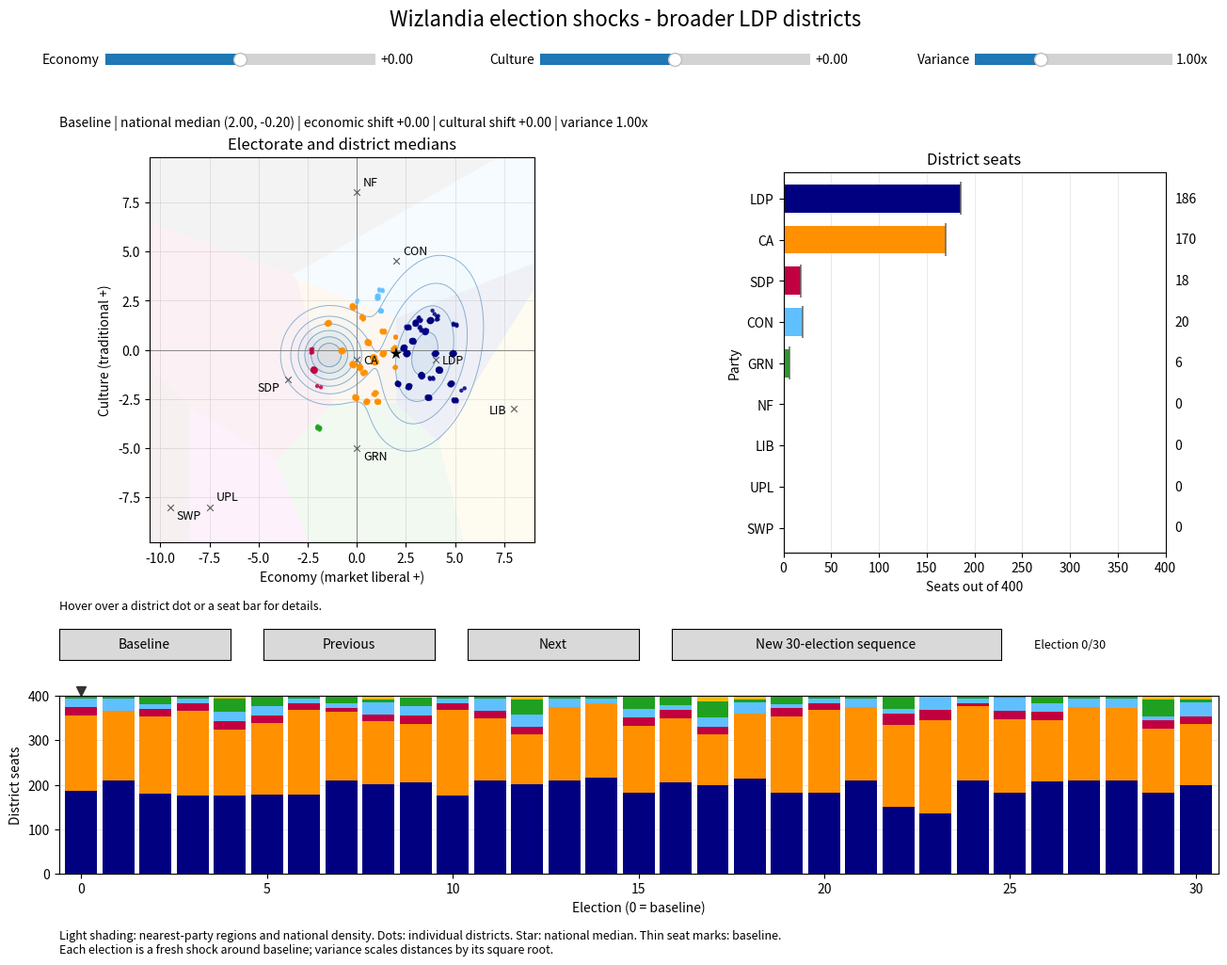

Write Python code to recreate this figure.
#!/usr/bin/env python3
"""Interactive Wizlandia election simulator: latest 186--170 district baseline.

Install:
    python -m pip install numpy scipy matplotlib
Run:
    python wizlandia_election_simulator.py
Headless export:
    python wizlandia_election_simulator.py --no-show --output election.png --csv elections.csv
Model checks:
    python wizlandia_election_simulator.py --self-test

Controls: economic and cultural shifts in [-1.00, +1.00], variance multiplier
in [0.50, 2.00]. Click a history bar, use Previous/Next, or draw a new sequence.
Hover over the compass to inspect individual districts, or over a seat bar for votes.

Both voter coordinates and district centres transform according to
    z_t = CENTER + (economic_shift, cultural_shift)
          + sqrt(variance_multiplier) * (z_0 - CENTER).
Thus variance, not standard deviation, is multiplied by the variance slider.

The nationwide three-Gaussian mixture supplies national first-preference
vote shares. The separate, illustrative 50-type geographic model supplies
400 district seats by nearest party. The national mixture alone does not
determine district boundaries or the distribution inside each district.
The national marginal median is X=2.0; this is not the median of district
centres. Nearest-party district winners have the intended Condorcet/Ranked
Pairs interpretation under Euclidean preferences and centrally symmetric
within-district electorates.

Baseline seats: LDP 186, CA 170, SDP 18, CON 20, GRN 6, all others zero.
National baseline votes: 31%, 25%, 11%, 10%, 8%, 7%, 4%, 3%, 1%.
Each district has its own fixed, tiny offset from its type centre (at most
0.10 compass units). Antithetic offsets preserve each type mean. The radius
is capped at 80% of the nearest baseline party boundary distance, preserving
the calibrated baseline. Offsets are generated once, never redrawn per election.
Exact individual ties use a deterministic district-ID rule.

Random elections are independent shocks around the SAME baseline, not a
cumulative random walk. Rejection sampling enforces the slider bounds.
Random shock SDs are illustrative: economic .35, cultural .25, and log
variance .20. Log variance has mean .20**2 = .04, so the continuous PDF
satisfies f(V) = f(1/V). The reciprocal bounds [.5, 2] preserve this property.
Economic and cultural shifts are rounded to two decimals; variance draws
remain continuous (display values may be rounded). The seeded generator is
reproducible. All data are embedded: no other files are needed.
"""

from __future__ import annotations

import argparse
import csv
from pathlib import Path
from dataclasses import dataclass
from functools import lru_cache
import math

import numpy as np
from numpy.polynomial.legendre import leggauss
from scipy.special import ndtr


CODES = ["LDP", "CA", "SDP", "CON", "GRN", "NF", "LIB", "UPL", "SWP"]
NAMES = [
    "Liberal Democratic Party", "Civic Alliance", "Social Democratic Party",
    "Conservative Party", "Green Party", "National Front", "Libertarian Party",
    "United Progressive Left", "Socialist Workers Party",
]
COLORS = [
    "#000080", "#FF9000", "#C00040", "#60C0FF", "#20A020", "#404040",
    "#F0C000", "#E030C0", "#700000",
]
POINTS = np.array([
    [4.0, -0.5], [0.0, -0.5], [-3.5, -1.5], [2.0, 4.5], [0.0, -5.0],
    [0.0, 8.0], [8.0, -3.0], [-7.5, -8.0], [-9.5, -8.0],
])
TARGETS = np.array([.31, .25, .11, .10, .08, .07, .04, .03, .01])
WEIGHTS = np.array([0.41125786895728933, 0.2734878236831255, 0.31525430735958515])
MEANS = np.array([[3.4642267581522934, -0.20049498176725483], [-1.4020929437915204, -0.2661854623528666], [1.4642267581522932, 0.37867297676123957]])
COVARIANCES = np.array([[[1.833266341899672, 0.8127119119827984], [0.8127119119827984, 4.982604539787757]], [[1.0000000186116198, -8.587214192816174e-09], [-8.587214192816174e-09, 1.0000000039755008]], [[34.229109668897074, 17.724389068072174], [17.724389068072174, 85.24609948614636]]])
CENTER = np.array([2.0, -0.19681012304697498])  # National marginal medians.
STANDARD_DEVIATIONS = np.sqrt(np.diagonal(COVARIANCES, axis1=1, axis2=2))
CORRELATIONS = COVARIANCES[:, 0, 1] / np.prod(STANDARD_DEVIATIONS, axis=1)
SHIFT_RANGE = (-1.0, 1.0)
VARIANCE_RANGE = (.5, 2.0)
SHOCK_STANDARD_DEVIATIONS = (.35, .25, .20)
GAUSS_NODES, GAUSS_WEIGHTS = leggauss(20)
ROOT_TWO_PI = np.sqrt(2.0 * np.pi)


def _cell_pieces(index):
    """Exact cell as vertical slices (x_left, x_right, lower, upper).

    Each finite boundary is y = slope*x + intercept; None is an infinite
    boundary. Party i beats j when 2*(p_j-p_i).z <= |p_j|^2-|p_i|^2.
    """
    lower, upper = [], []
    x_left, x_right = -np.inf, np.inf
    p = POINTS[index]
    for j, q in enumerate(POINTS):
        if j == index:
            continue
        a, b = 2 * (q - p)
        c = q @ q - p @ p
        if abs(b) < 1e-14:
            if a > 0:
                x_right = min(x_right, c / a)
            else:
                x_left = max(x_left, c / a)
        else:
            (upper if b > 0 else lower).append((-a / b, c / b))
    lines = lower + upper
    cuts = [x_left, x_right]
    for k, (a, b) in enumerate(lines):
        for c, d in lines[k + 1:]:
            if abs(a - c) > 1e-14:
                crossing = (d - b) / (a - c)
                if x_left < crossing < x_right:
                    cuts.append(crossing)
    pieces = []
    cuts = sorted(set(cuts))
    for left, right in zip(cuts[:-1], cuts[1:]):
        if np.isneginf(left) and np.isposinf(right):
            test = 0.0
        elif np.isneginf(left):
            test = right - max(1.0, abs(right))
        elif np.isposinf(right):
            test = left + max(1.0, abs(left))
        else:
            test = (left + right) / 2.0
        lo = max(lower, key=lambda line: line[0] * test + line[1]) if lower else None
        hi = min(upper, key=lambda line: line[0] * test + line[1]) if upper else None
        lo_value = lo[0] * test + lo[1] if lo else -np.inf
        hi_value = hi[0] * test + hi[1] if hi else np.inf
        if lo_value < hi_value:
            if pieces and pieces[-1][2:] == (lo, hi) and pieces[-1][1] == left:
                pieces[-1] = (pieces[-1][0], right, lo, hi)
            else:
                pieces.append((left, right, lo, hi))
    return pieces


CELLS = [_cell_pieces(i) for i in range(len(POINTS))]


def transformed_components(economic_shift=0.0, cultural_shift=0.0, variance=1.0):
    """Return election component means and covariances; weights stay fixed."""
    if not np.isfinite(variance) or variance <= 0:
        raise ValueError("The variance multiplier must be positive and finite.")
    shift = np.array([economic_shift, cultural_shift], dtype=float)
    if not np.all(np.isfinite(shift)):
        raise ValueError("Shifts must be finite.")
    means = CENTER + shift + np.sqrt(variance) * (MEANS - CENTER)
    return means, variance * COVARIANCES


def _component_shares(mean, sd, rho):
    """Conditional-normal integration with subdivided Gauss-Legendre rules."""
    mx, my = mean
    sx, sy = sd
    d = np.sqrt(1.0 - rho * rho)
    result = []
    for cell in CELLS:
        total = 0.0
        for left, right, lower, upper in cell:
            lo, hi = max(-12.0, (left - mx) / sx), min(12.0, (right - mx) / sx)
            if lo >= hi:
                continue
            cuts = [lo, hi] + [x for x in [-8., -4., 0., 4., 8.] if lo < x < hi]
            bounds = []
            for line in (lower, upper):
                if line is None:
                    bounds.append(None)
                    continue
                alpha = (line[0] * mx + line[1] - my) / (sy * d)
                beta = (line[0] * sx / sy - rho) / d
                bounds.append((alpha, beta))
                if abs(beta) > 1e-14:
                    for z in [-10., -6., -3., 0., 3., 6., 10.]:
                        t = (z - alpha) / beta
                        if lo < t < hi:
                            cuts.append(t)
            cuts = np.unique(cuts)
            mid = (cuts[:-1] + cuts[1:]) / 2
            half = (cuts[1:] - cuts[:-1]) / 2
            t = mid[:, None] + half[:, None] * GAUSS_NODES
            low = 0.0 if bounds[0] is None else ndtr(bounds[0][0] + bounds[0][1] * t)
            high = 1.0 if bounds[1] is None else ndtr(bounds[1][0] + bounds[1][1] * t)
            integrand = np.exp(-.5 * t * t) / ROOT_TWO_PI * (high - low)
            total += np.sum(half[:, None] * GAUSS_WEIGHTS * integrand)
        result.append(total)
    return np.array(result)


@lru_cache(maxsize=512)
def vote_shares(economic_shift=0.0, cultural_shift=0.0, variance=1.0):
    """Return nine probabilities, not percentages; integrates the full plane."""
    means, _ = transformed_components(economic_shift, cultural_shift, variance)
    sd = np.sqrt(variance) * STANDARD_DEVIATIONS
    return sum(w * _component_shares(mu, s, r)
               for w, mu, s, r in zip(WEIGHTS, means, sd, CORRELATIONS))


def density(x, y, economic_shift=0.0, cultural_shift=0.0, variance=1.0):
    means, _ = transformed_components(economic_shift, cultural_shift, variance)
    sd = np.sqrt(variance) * STANDARD_DEVIATIONS
    total = np.zeros(np.broadcast_shapes(np.shape(x), np.shape(y)))
    for w, mu, s, rho in zip(WEIGHTS, means, sd, CORRELATIONS):
        zx, zy = (x - mu[0]) / s[0], (y - mu[1]) / s[1]
        d = 1 - rho * rho
        total += w * np.exp(-(zx*zx - 2*rho*zx*zy + zy*zy) / (2*d)) / (
            2*np.pi*s[0]*s[1]*np.sqrt(d))
    return total



# The final 50 district types, including the broader LDP spread and the
# two-seat reweighting from skilled-trade to professional-family suburbs.
# The 186--170 calibration places rural commuter belts (type 41) at X=2.60.
# Columns: type ID, name, number of districts, economic X, cultural Y.
DISTRICT_ROWS = [
    (1, "Financial and corporate centres", 8, 4.8, -1.7368101230469748),
    (2, "Affluent inner-city professional districts", 8, 3.65, -2.4368101230469748),
    (3, "Technology and startup districts", 6, 5, -2.576810123046975),
    (4, "Creative and gentrifying inner districts", 10, 0.51, -2.6468101230469747),
    (5, "Established working-class urban districts", 12, -2.17, -1.0368101230469748),
    (6, "Mixed urban service-worker districts", 10, -0.19, -0.756810123046975),
    (7, "Capital-city public-employment districts", 8, 2.1, -1.7368101230469748),
    (8, "Major university and student districts", 6, -1.94, -3.976810123046975),
    (9, "Cosmopolitan merchant and migrant districts", 8, 2.65, -1.876810123046975),
    (10, "Social-housing and old industrial cores", 4, -2.29, -0.05681012304697498),
    (11, "Affluent managerial suburbs", 16, 4.2, -1.0368101230469748),
    (12, "Business-owner and entrepreneurial suburbs", 12, 4.9, -0.19681012304697498),
    (13, "Educated professional family suburbs", 14, 3.3, -1.3168101230469749),
    (14, "Established middle-income homeowner suburbs", 16, 2.55, -0.19681012304697498),
    (15, "Mixed-income commuter suburbs", 16, 0.86, -0.40681012304697495),
    (16, "Skilled-trade and contractor suburbs", 12, 1.98, 0.643189876953025),
    (17, "Rapid-growth outer suburbs", 12, 2.85, 0.433189876953025),
    (18, "Diverse first-home buyer suburbs", 8, 1.96, -0.896810123046975),
    (19, "Environmentally minded garden suburbs", 8, 1.07, -2.6468101230469747),
    (20, "Older, settled middle-class suburbs", 6, 1.35, 0.923189876953025),
    (21, "Wealthy estate and executive exurbs", 4, 5, 1.2731898769530252),
    (22, "Construction-led family exurbs", 4, 3.25, 1.063189876953025),
    (23, "Diversified regional-city centres", 16, 0.93, -0.616810123046975),
    (24, "Regional retail and commercial hubs", 12, 2.4, 0.08318987695302502),
    (25, "Advanced-manufacturing cities", 10, 1.35, -0.19681012304697498),
    (26, "Unionised export-manufacturing towns", 10, -0.75, -0.05681012304697498),
    (27, "Logistics and warehousing towns", 10, 0.58, 0.36318987695302507),
    (28, "Regional university and college towns", 8, -0.05, -2.4368101230469748),
    (29, "Healthcare and administrative centres", 8, 0.16, -0.896810123046975),
    (30, "Prosperous independent-business towns", 8, 3.5, 0.923189876953025),
    (31, "Declining former industrial towns", 8, -1.45, 1.343189876953025),
    (32, "Rail-connected commuter towns", 6, 0.37, -1.176810123046975),
    (33, "Productive commercial farming districts", 12, 3.75, 1.4831898769530252),
    (34, "Mixed farming and rural-service districts", 8, 3, 1.353189876953025),
    (35, "Export wine, orchard and specialty-crop districts", 8, 4, -0.19681012304697498),
    (36, "Traditional dairy and livestock districts", 8, 1.23, 1.973189876953025),
    (37, "Declining smallholder farming districts", 8, -0.19, 2.183189876953025),
    (38, "Forestry and timber communities", 6, 0.3, 1.623189876953025),
    (39, "Remote mining and extractive districts", 6, 1.07, 2.673189876953025),
    (40, "Scenic countryside and amenity-migration districts", 6, 0.93, -2.226810123046975),
    (41, "Rural commuter belts", 6, 2.60, 1.133189876953025),
    (42, "Strongly religious agricultural districts", 4, 1.23, 3.023189876953025),
    (43, "Naval dockyard and shipbuilding districts", 4, 3.2, 1.55),
    (44, "Officer-family and defence-contractor districts", 4, 4.1, 1.623189876953025),
    (45, "Port trading and import-export districts", 4, 1.9, 0.08318987695302502),
    (46, "Resort-business and tourism-owner districts", 4, 3.8, -1.456810123046975),
    (47, "Seasonal-worker and hospitality districts", 2, -1.92, -1.876810123046975),
    (48, "Wealthy retirement enclaves", 2, 3.9, 1.903189876953025),
    (49, "Remote island and fishing communities", 2, 0.02, 2.463189876953025),
    (50, "Freeport and digital-nomad enclaves", 2, 5.4, -2.016810123046975),
]

DISTRICT_IDS = np.array([row[0] for row in DISTRICT_ROWS], dtype=int)
DISTRICT_NAMES = [row[1] for row in DISTRICT_ROWS]
DISTRICT_COUNTS = np.array([row[2] for row in DISTRICT_ROWS], dtype=int)
DISTRICT_CENTRES = np.array([row[3:5] for row in DISTRICT_ROWS], dtype=float)
TOTAL_DISTRICTS = int(DISTRICT_COUNTS.sum())
BASELINE_SEATS = np.array([186, 170, 18, 20, 6, 0, 0, 0, 0], dtype=int)

# Edit this one line to change within-type heterogeneity. Zero restores the
# old shared-centre behaviour. Party-boundary caps preserve the baseline.
DISTRICT_SPREAD = 0.10
GOLDEN_ANGLE = math.pi * (3 - math.sqrt(5))


def individual_district_centres(spread=DISTRICT_SPREAD):
    """Deterministic paired offsets, zero type means and unchanged baseline."""
    if not np.isfinite(spread) or spread < 0:
        raise ValueError("District spread must be finite and nonnegative.")
    result = []
    for type_id, _name, count, x, y in DISTRICT_ROWS:
        centre = np.array([x, y])
        squared = ((POINTS - centre) ** 2).sum(axis=1)
        winner = int(np.argmin(squared))
        margins = [(squared[j] - squared[winner]) /
                   (2 * np.linalg.norm(POINTS[j] - POINTS[winner]))
                   for j in range(len(POINTS)) if j != winner]
        radius = min(float(spread), .8 * min(margins))
        pairs = count // 2
        for pair in range(pairs):
            theta = (type_id + pair) * GOLDEN_ANGLE
            r = radius * (.55 + .45 * (pair + 1) / pairs)
            offset = r * np.array([math.cos(theta), math.sin(theta)])
            result.extend([centre + offset, centre - offset])
        if count % 2:
            result.append(centre)
    return np.array(result)


INDIVIDUAL_CENTRES = individual_district_centres()
INDIVIDUAL_TYPE_INDEX = np.repeat(np.arange(len(DISTRICT_ROWS)), DISTRICT_COUNTS)
INDIVIDUAL_IDS = [f"{row[0]:02d}-{i + 1:02d}"
                  for row in DISTRICT_ROWS for i in range(row[2])]



@dataclass
class ElectionResult:
    economic: float
    cultural: float
    variance: float
    points: np.ndarray
    seats: np.ndarray
    votes: np.ndarray
    winners: tuple
    tied_districts: int

    @property
    def national_median(self):
        return CENTER + [self.economic, self.cultural]


def evaluate(economic=0.0, cultural=0.0, variance=1.0):
    """Compute all 400 district seats and national vote shares."""
    economic, cultural, variance = map(float, (economic, cultural, variance))
    values = np.array([economic, cultural, variance])
    if not np.all(np.isfinite(values)):
        raise ValueError("Shock parameters must be finite.")
    if not (-1 <= economic <= 1 and -1 <= cultural <= 1 and .5 <= variance <= 2):
        raise ValueError("Use shifts in [-1,1] and variance in [0.50,2.00].")
    points = CENTER + [economic, cultural] + np.sqrt(variance) * (INDIVIDUAL_CENTRES - CENTER)
    distances = ((points[:, None, :] - POINTS[None, :, :]) ** 2).sum(axis=2)
    seats = np.zeros(len(CODES), dtype=int)
    winners = []
    tied = 0
    for index, dist in enumerate(distances):
        candidates = np.flatnonzero(np.abs(dist - dist.min()) < 1e-9)
        selected = int(candidates[index % len(candidates)])
        winners.append((selected,))
        seats[selected] += 1
        if len(candidates) > 1:
            tied += 1
    assert int(seats.sum()) == TOTAL_DISTRICTS
    return ElectionResult(
        economic, cultural, variance, points, seats,
        vote_shares(economic, cultural, variance).copy(), tuple(winners), tied,
    )


class Mulberry32:
    """Same 32-bit PRNG as the browser version; no global random state."""
    def __init__(self, seed):
        self.seed = int(seed) & 0xffffffff

    def random(self):
        self.seed = (self.seed + 0x6D2B79F5) & 0xffffffff
        s = self.seed
        t = ((s ^ (s >> 15)) * (1 | s)) & 0xffffffff
        t = ((t + (((t ^ (t >> 7)) * (61 | t)) & 0xffffffff)) ^ t) & 0xffffffff
        return ((t ^ (t >> 14)) & 0xffffffff) / 4294967296.0

    def normal(self):
        u = max(self.random(), 1e-12)
        return math.sqrt(-2 * math.log(u)) * math.cos(2 * math.pi * self.random())


def _round_two(value):
    # Match JavaScript Math.round for the browser's two-decimal shocks.
    return math.floor(value * 100 + .5) / 100


def simulate_elections(n=30, seed=20261014):
    """Return baseline election 0 followed by n independent random elections."""
    if not isinstance(n, (int, np.integer)) or n < 1:
        raise ValueError("n must be a positive integer.")
    rng = Mulberry32(seed)
    result = [evaluate()]
    for _ in range(n):
        while True:
            economic = .35 * rng.normal()
            if abs(economic) <= 1:
                break
        while True:
            cultural = .25 * rng.normal()
            if abs(cultural) <= 1:
                break
        while True:
            variance = math.exp(.20**2 + .20 * rng.normal())
            if .5 <= variance <= 2:
                break
        result.append(evaluate(_round_two(economic), _round_two(cultural), variance))
    return result


def save_elections_csv(path, history):
    """One row per election, including baseline 0; percentages, not fractions."""
    with Path(path).open("w", newline="", encoding="utf-8") as handle:
        writer = csv.writer(handle)
        writer.writerow([
            "election", "economic_shift", "cultural_shift", "variance_multiplier",
            "national_median_x", "national_median_y", "tied_districts",
            *[f"{code}_seats" for code in CODES],
            *[f"{code}_vote_percent" for code in CODES],
        ])
        for index, election in enumerate(history):
            writer.writerow([
                index, election.economic, election.cultural, election.variance,
                *election.national_median, election.tied_districts,
                *election.seats, *(100 * election.votes),
            ])


def save_districts_csv(path, election=None):
    """One row per individual district, including its type and coordinates."""
    election = evaluate() if election is None else election
    with Path(path).open("w", newline="", encoding="utf-8") as handle:
        writer = csv.writer(handle)
        writer.writerow(["district_id", "type_id", "district_type", "economic_x",
                         "cultural_y", "nearest_party"])
        for i, type_index in enumerate(INDIVIDUAL_TYPE_INDEX):
            writer.writerow([INDIVIDUAL_IDS[i], DISTRICT_IDS[type_index],
                             DISTRICT_NAMES[type_index], *election.points[i],
                             CODES[election.winners[i][0]]])


def _region_polygon(index, xlim, ylim):
    """Voronoi polygon clipped to the display rectangle, for shading only."""
    polygon = np.array([[xlim[0], ylim[0]], [xlim[1], ylim[0]],
                        [xlim[1], ylim[1]], [xlim[0], ylim[1]]])
    p = POINTS[index]
    for j, q in enumerate(POINTS):
        if j == index:
            continue
        normal = 2 * (q - p)
        constant = q @ q - p @ p
        clipped = []
        for a, b in zip(polygon, np.roll(polygon, -1, axis=0)):
            da, db = normal @ a - constant, normal @ b - constant
            inside_a, inside_b = da <= 1e-10, db <= 1e-10
            if inside_a:
                clipped.append(a)
            if inside_a != inside_b:
                clipped.append(a + da / (da - db) * (b - a))
        polygon = np.asarray(clipped)
        if len(polygon) == 0:
            break
    return polygon



def plot_domains():
    """Fixed square domains spanning every allowed district shock and party."""
    candidates = [POINTS]
    for variance in VARIANCE_RANGE:
        for economic in SHIFT_RANGE:
            for cultural in SHIFT_RANGE:
                candidates.append(CENTER + [economic, cultural]
                                  + np.sqrt(variance) * (INDIVIDUAL_CENTRES - CENTER))
    candidates = np.vstack(candidates)
    low, high = candidates.min(axis=0), candidates.max(axis=0)
    span = max(high - low) * 1.12
    midpoint = (low + high) / 2
    return tuple(midpoint[0] + np.array([-.5, .5]) * span), tuple(midpoint[1] + np.array([-.5, .5]) * span)


class ElectionExplorer:
    """Matplotlib UI. Keep the instance alive while its figure is open."""

    def __init__(self, seed=20261014, elections=30):
        import matplotlib.pyplot as plt
        from matplotlib.widgets import Button, Slider

        self.plt = plt
        self.seed = int(seed)
        self.n = elections
        self.history = simulate_elections(self.n, self.seed)
        self.active = 0
        self.current = self.history[0]
        self.base = self.history[0]
        self.xlim, self.ylim = plot_domains()
        self.grid_x, self.grid_y = np.meshgrid(
            np.linspace(*self.xlim, 180), np.linspace(*self.ylim, 180))
        self.fig = plt.figure(figsize=(14, 10.5))
        self.fig.suptitle("Wizlandia election shocks - broader LDP districts", y=.98, fontsize=16)
        self.ax_compass = self.fig.add_axes([.07, .44, .43, .39])
        self.ax_seats = self.fig.add_axes([.62, .43, .29, .385])
        self.ax_history = self.fig.add_axes([.07, .105, .88, .18])
        self.status = self.fig.text(.07, .861, "", fontsize=10)
        self.detail = self.fig.text(.07, .382, "Hover over a district dot or a seat bar for details.",
                                    fontsize=9, va="top")
        self.fig.text(.07, .025,
                      "Light shading: nearest-party regions and national density. Dots: individual districts. "
                      "Star: national median. Thin seat marks: baseline.\n"
                      "Each election is a fresh shock around baseline; variance scales distances by its square root.",
                      fontsize=9)
        self.slider_axes = [self.fig.add_axes([.105, .918, .205, .022]),
                            self.fig.add_axes([.435, .918, .205, .022]),
                            self.fig.add_axes([.765, .918, .15, .022])]
        self.sliders = [
            Slider(self.slider_axes[0], "Economy", -1, 1, valinit=0, valstep=.01, valfmt="%+.2f"),
            Slider(self.slider_axes[1], "Culture", -1, 1, valinit=0, valstep=.01, valfmt="%+.2f"),
            Slider(self.slider_axes[2], "Variance", .5, 2, valinit=1, valstep=.01, valfmt="%.2fx"),
        ]
        for slider in self.sliders:
            slider.on_changed(self._slider_changed)
        self.buttons = []
        button_specs = [
            ("Baseline", .07, .13, lambda _: self.select_election(0)),
            ("Previous", .225, .13, self.previous_election),
            ("Next", .38, .13, self.next_election),
            (f"New {self.n}-election sequence", .535, .25, self.new_sequence),
        ]
        for label, x, width, callback in button_specs:
            button = Button(self.fig.add_axes([x, .321, width, .032]), label)
            button.on_clicked(callback)
            self.buttons.append(button)
        self.sequence_label = self.fig.text(.81, .337, "", fontsize=9, ha="left", va="center")
        self.fig.canvas.mpl_connect("button_press_event", self._clicked)
        self.fig.canvas.mpl_connect("motion_notify_event", self._hover)
        self._draw_history()
        self._draw_current()

    def _slider_changed(self, _):
        self.active = -1
        self.current = evaluate(*(float(slider.val) for slider in self.sliders))
        self._draw_current()

    def select_election(self, index):
        if not 0 <= index < len(self.history):
            return
        self.active = int(index)
        self.current = self.history[self.active]
        for slider, value in zip(self.sliders, (
                self.current.economic, self.current.cultural, self.current.variance)):
            slider.eventson = False
            slider.set_val(value)
            slider.eventson = True
        self._draw_current()

    def previous_election(self, _=None):
        self.select_election(max(0, self.active - 1))

    def next_election(self, _=None):
        self.select_election(1 if self.active < 0 else min(self.n, self.active + 1))

    def new_sequence(self, _=None):
        self.seed += 104729
        self.history = simulate_elections(self.n, self.seed)
        self._draw_history()
        self.select_election(1)

    def _draw_compass(self):
        from matplotlib.patches import Polygon

        ax = self.ax_compass
        ax.clear()
        for i, color in enumerate(COLORS):
            polygon = _region_polygon(i, self.xlim, self.ylim)
            if len(polygon):
                ax.add_patch(Polygon(polygon, facecolor=color, alpha=.06, edgecolor="none"))
        election = self.current
        values = density(self.grid_x, self.grid_y, election.economic,
                         election.cultural, election.variance)
        levels = values.max() * np.array([.06, .16, .30, .47, .66, .84])
        ax.contourf(self.grid_x, self.grid_y, values,
                    levels=[*levels, values.max() * 1.001], cmap="Blues", alpha=.14)
        ax.contour(self.grid_x, self.grid_y, values, levels=levels,
                   colors="#4C88B7", linewidths=.65, linestyles="-", alpha=.65)
        ax.axhline(0, color=".5", linewidth=.65)
        ax.axvline(0, color=".5", linewidth=.65)
        ax.scatter(POINTS[:, 0], POINTS[:, 1], marker="x", c=".35", s=23, linewidths=.8, zorder=3)
        offsets = [(5, -3), (5, -3), (-6, -9), (5, 5), (5, -9),
                   (5, 5), (-6, -4), (5, 5), (5, -9)]
        for point, code, offset in zip(POINTS, CODES, offsets):
            ax.annotate(code, point, xytext=offset, textcoords="offset points",
                        fontsize=9, ha="right" if offset[0] < 0 else "left", zorder=5)
        colors = [COLORS[w[0]] if len(w) == 1 else ".45" for w in election.winners]
        self.dots = ax.scatter(election.points[:, 0], election.points[:, 1],
                               s=10, c=colors, alpha=.85,
                               edgecolors="none", zorder=4)
        ax.scatter(*election.national_median, marker="*", s=95, c="black",
                   edgecolors="none", zorder=6)
        ax.set(xlim=self.xlim, ylim=self.ylim, xlabel="Economy (market liberal +)",
               ylabel="Culture (traditional +)", title="Electorate and district medians")
        ax.set_aspect("equal", adjustable="box")
        ax.grid(True, color=".87", linewidth=.5, linestyle="-")
        ax.set_axisbelow(True)

    def _draw_seats(self):
        ax = self.ax_seats
        ax.clear()
        positions = np.arange(len(CODES))
        ax.barh(positions, self.current.seats, color=COLORS, height=.68)
        ax.vlines(self.base.seats, positions - .4, positions + .4,
                  color=".4", linewidth=1.1, linestyles="-")
        for i, seats in enumerate(self.current.seats):
            ax.text(1.025, i, str(seats), transform=ax.get_yaxis_transform(),
                    va="center", fontsize=10)
        ax.set(yticks=positions, yticklabels=CODES, xlim=(0, 400),
               ylim=(len(CODES) - .4, -.65), xlabel="Seats out of 400",
               ylabel="Party", title="District seats")
        ax.grid(axis="x", color=".88", linewidth=.5, linestyle="-")
        ax.set_axisbelow(True)

    def _draw_history(self):
        ax = self.ax_history
        ax.clear()
        indices = np.arange(len(self.history))
        bottom = np.zeros(len(self.history))
        seats = np.array([e.seats for e in self.history])
        for j, (code, color) in enumerate(zip(CODES, COLORS)):
            ax.bar(indices, seats[:, j], bottom=bottom, color=color, width=.86,
                   edgecolor="none", label=code)
            bottom += seats[:, j]
        ax.set(xlim=(-.6, self.n + .6), ylim=(0, 400),
               xticks=np.unique(np.linspace(0, self.n, 7, dtype=int)),
               xlabel="Election (0 = baseline)", ylabel="District seats")
        ax.grid(axis="y", color=".88", linewidth=.5, linestyle="-")
        ax.set_axisbelow(True)
        self.history_marker, = ax.plot([], [], marker="v", color=".2", markersize=7,
                                       linestyle="None", clip_on=False)

    def _draw_current(self):
        self._draw_compass()
        self._draw_seats()
        median = self.current.national_median
        label = ("Baseline" if self.active == 0 else
                 "Custom election" if self.active < 0 else f"Election {self.active}")
        ties = f" | {self.current.tied_districts} tied districts" if self.current.tied_districts else ""
        self.status.set_text(
            f"{label} | national median ({median[0]:.2f}, {median[1]:.2f})"
            f" | economic shift {self.current.economic:+.2f}"
            f" | cultural shift {self.current.cultural:+.2f}"
            f" | variance {self.current.variance:.2f}x{ties}")
        self.sequence_label.set_text(
            "Custom" if self.active < 0 else f"Election {self.active}/{self.n}")
        self.history_marker.set_data([self.active] if self.active >= 0 else [],
                                     [411] if self.active >= 0 else [])
        self.detail.set_text("Hover over a district dot or a seat bar for details.")
        self.fig.canvas.draw_idle()

    def _clicked(self, event):
        if event.inaxes is self.ax_history and event.xdata is not None:
            self.select_election(int(np.clip(math.floor(event.xdata + .5), 0, self.n)))

    def _hover(self, event):
        text = "Hover over a district dot or a seat bar for details."
        if event.inaxes is self.ax_compass and event.x is not None:
            screen_points = self.ax_compass.transData.transform(self.current.points)
            distances = np.linalg.norm(screen_points - [event.x, event.y], axis=1)
            i = int(np.argmin(distances))
            if distances[i] <= 22:
                names = " / ".join(CODES[j] for j in self.current.winners[i])
                x, y = self.current.points[i]
                type_index = INDIVIDUAL_TYPE_INDEX[i]
                text = (f"{INDIVIDUAL_IDS[i]}: {DISTRICT_NAMES[type_index]} | "
                        f"({x:.3f}, {y:.3f}) | {names}")
        elif event.inaxes is self.ax_seats and event.ydata is not None:
            i = int(math.floor(event.ydata + .5))
            if 0 <= i < len(CODES):
                change = self.current.seats[i] - self.base.seats[i]
                text = (f"{NAMES[i]} | {self.current.seats[i]} district seats ({change:+d})"
                        f" | national vote {100 * self.current.votes[i]:.2f}%")
        elif event.inaxes is self.ax_history and event.xdata is not None:
            i = int(np.clip(math.floor(event.xdata + .5), 0, self.n))
            election = self.history[i]
            text = (f"Election {i} | economic {election.economic:+.2f}, "
                    f"cultural {election.cultural:+.2f}, variance {election.variance:.2f}x | "
                    + " | ".join(f"{code} {n}" for code, n in zip(CODES, election.seats) if n))
        if text != self.detail.get_text():
            self.detail.set_text(text)
            self.fig.canvas.draw_idle()

    def save_csv(self, path):
        save_elections_csv(path, self.history)


def self_test():
    """Fast reproducible checks, including the national median and small shocks."""
    from scipy.optimize import brentq

    assert TOTAL_DISTRICTS == 400
    assert len(DISTRICT_ROWS) == 50
    assert np.array_equal(evaluate().seats, BASELINE_SEATS)
    assert len(INDIVIDUAL_CENTRES) == 400
    assert len(np.unique(INDIVIDUAL_CENTRES, axis=0)) == 400
    assert np.max(np.linalg.norm(INDIVIDUAL_CENTRES -
                  DISTRICT_CENTRES[INDIVIDUAL_TYPE_INDEX], axis=1)) <= DISTRICT_SPREAD + 1e-12
    for i, centre in enumerate(DISTRICT_CENTRES):
        assert np.allclose(INDIVIDUAL_CENTRES[INDIVIDUAL_TYPE_INDEX == i].mean(axis=0), centre)
    # Previously the six Green seats could only change together. Hold every
    # other parameter fixed and verify all intermediate counts are reachable.
    green_counts = set()
    for cultural in np.linspace(0, 1, 1001):
        points = INDIVIDUAL_CENTRES + [0, cultural]
        winners = np.argmin(((points[:, None] - POINTS) ** 2).sum(axis=2), axis=1)
        green_counts.add(int(np.sum(winners == 4)))
    assert set(range(7)).issubset(green_counts), green_counts
    assert np.allclose(vote_shares(), TARGETS, atol=1e-8, rtol=0)
    median_x = brentq(lambda x: np.dot(WEIGHTS, ndtr((x - MEANS[:, 0]) /
                              STANDARD_DEVIATIONS[:, 0])) - .5, -20, 20)
    assert abs(median_x - 2) < 1e-10
    sequence = simulate_elections()
    assert len(sequence) == 31
    assert (sequence[1].economic, sequence[1].cultural) == (.5, .27)
    assert np.isclose(sequence[1].variance, 1.0060428394690435, atol=1e-14, rtol=0)
    # Normalization and reciprocal truncation do not affect PDF equality.
    v = np.array([.5, .6, .8, 1.0, 1.2, 1.8, 2.0])
    unnormalized_pdf = lambda x: np.exp(-.5 * ((np.log(x) - .20**2) / .20)**2) / x
    assert np.allclose(unnormalized_pdf(v), unnormalized_pdf(1 / v), rtol=1e-13, atol=0)
    for election in sequence:
        assert election.seats.sum() == 400
        assert abs(election.votes.sum() - 1) < 1e-8
    for economic in [-1, 0, 1]:
        for cultural in [-1, 0, 1]:
            for variance in [.5, 1, 2]:
                election = evaluate(economic, cultural, variance)
                assert election.seats.sum() == 400
                assert np.min(election.votes) > -1e-10
                assert abs(election.votes.sum() - 1) < 1e-8
    print("All checks passed.")
    print("Baseline seats:", dict(zip(CODES, evaluate().seats.tolist())))
    print("National median X:", median_x)


def main():
    parser = argparse.ArgumentParser(description=__doc__,
                                     formatter_class=argparse.RawDescriptionHelpFormatter)
    parser.add_argument("--seed", type=int, default=20261014)
    parser.add_argument("--elections", type=int, default=30)
    parser.add_argument("--economic", type=float, default=None, help="Initial economic shift [-1,1]")
    parser.add_argument("--cultural", type=float, default=None, help="Initial cultural shift [-1,1]")
    parser.add_argument("--variance", type=float, default=None, help="Initial variance multiplier [.5,2]")
    parser.add_argument("--output", type=Path, help="Save initial figure, e.g. election.png")
    parser.add_argument("--csv", type=Path, help="Export baseline + election sequence")
    parser.add_argument("--district-csv", type=Path, help="Export district types for initial scenario")
    parser.add_argument("--no-show", action="store_true", help="Headless output; no GUI window")
    parser.add_argument("--self-test", action="store_true", help="Run numerical checks and exit")
    args = parser.parse_args()
    if args.elections < 1:
        parser.error("--elections must be positive")
    initial = (0 if args.economic is None else args.economic,
               0 if args.cultural is None else args.cultural,
               1 if args.variance is None else args.variance)
    try:
        evaluate(*initial)
    except ValueError as error:
        parser.error(str(error))
    if args.self_test:
        self_test()
        return
    if args.no_show:
        import matplotlib
        matplotlib.use("Agg")
    explorer = ElectionExplorer(seed=args.seed, elections=args.elections)
    if any(value is not None for value in (args.economic, args.cultural, args.variance)):
        explorer.active = -1
        explorer.current = evaluate(*initial)
        for slider, value in zip(explorer.sliders, initial):
            slider.eventson = False
            slider.set_val(value)
            slider.eventson = True
        explorer._draw_current()
    if args.output:
        explorer.fig.savefig(args.output, dpi=160, bbox_inches="tight")
    if args.csv:
        explorer.save_csv(args.csv)
    if args.district_csv:
        save_districts_csv(args.district_csv, explorer.current)
    print("Current seats:", dict(zip(CODES, explorer.current.seats.tolist())))
    print("National votes (%):",
          dict(zip(CODES, (100 * explorer.current.votes).round(4).tolist())))
    if args.no_show:
        explorer.plt.close(explorer.fig)
    else:
        explorer.plt.show()


if __name__ == "__main__":
    main()
